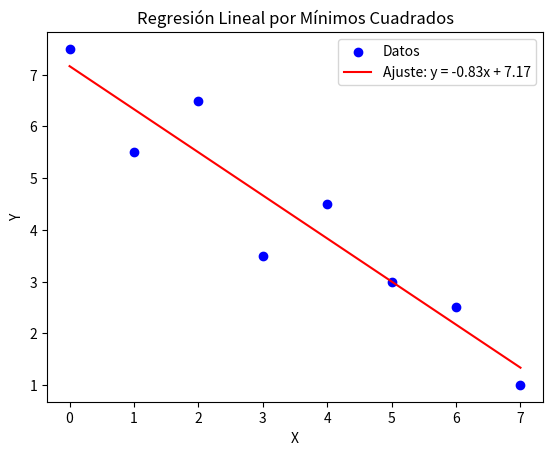

Here is the Python script that generated this plot:
import numpy as np
import matplotlib.pyplot as plt

# Datos
X = np.array([0, 1, 2, 3, 4, 5, 6, 7])
Y = np.array([7.5, 5.5, 6.5, 3.5, 4.5, 3, 2.5, 1])

# Cálculo de los coeficientes de la recta (m, b) usando mínimos cuadrados
m, b = np.polyfit(X, Y, 1)

# Predicción
Y_pred = m * X + b

# Visualización
plt.scatter(X, Y, label="Datos", color="blue")
plt.plot(X, Y_pred, label=f"Ajuste: y = {m:.2f}x + {b:.2f}", color="red")
plt.xlabel("X")
plt.ylabel("Y")
plt.legend()
plt.title("Regresión Lineal por Mínimos Cuadrados")
plt.show()
